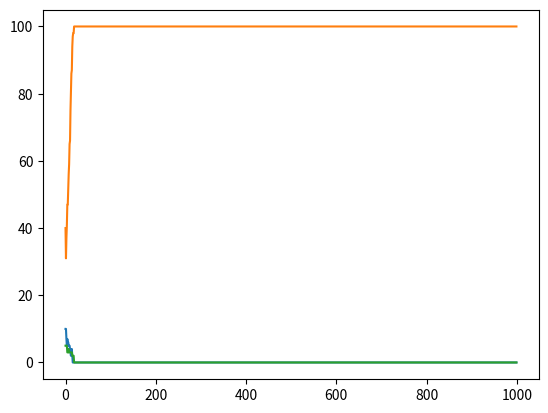

Python code for this plot:
# Copyright 2017, 2013, 2011 Pearson Education, Inc., W.F. Punch & R.J.Enbody
"""Predator-Prey Simulation
   four classes are defined: animal, predator, prey, and island
   where island is where the simulation is taking place,
   i.e. where the predator and prey interact (live).
   A list of predators and prey are instantiated, and
   then their breeding, eating, and dying are simulted.
"""
import random
import time
#import pylab  # replaced by:
import matplotlib.pyplot as plt

# Jose Marrero ZNUMBER: Z23816617
class Island (object):
    """Island
       n X n grid where zero value indicates not occupied."""
    def __init__(self, n: int, prey_count: int = 0, predator_count: int = 0, count_humans: int = 0) -> None:
        '''Initialize grid to all 0's, then fill with animals
        '''
        # print(n,prey_count,predator_count)
        self.grid_size = n
        self.grid = []
        for i in range(n):
            row = [0]*n    # row is a list of n zeros
            self.grid.append(row)
        self.init_animals(prey_count, predator_count, count_humans)

    def init_animals(self,prey_count: int,predator_count: int, count_humans: int) -> None:
        ''' Put some initial animals on the island
        '''
        count = 0
        # while loop continues until prey_count unoccupied positions are found
        while count < prey_count:
            x = random.randint(0,self.grid_size-1)
            y = random.randint(0,self.grid_size-1)
            if not self.animal(x,y):
                new_prey=Prey(island=self,x=x,y=y)
                count += 1
                self.register(new_prey)
        count = 0
        # same while loop but for predator_count
        while count < predator_count:
            x = random.randint(0,self.grid_size-1)
            y = random.randint(0,self.grid_size-1)
            if not self.animal(x,y):
                new_predator=Predator(island=self,x=x,y=y)
                count += 1
                self.register(new_predator)
        count = 0
        while count < count_humans:
            x = random.randint(0,self.grid_size-1)
            y = random.randint(0,self.grid_size-1)
            if not self.animal(x,y):
                new_human=Human(island=self,x=x,y=y)
                count += 1
                self.register(new_human)

    def clear_all_moved_flags(self):
        ''' Animals have a moved flag to indicated they moved this turn.
        Clear that so we can do the next turn
        '''
        for x in range(self.grid_size):
            for y in range(self.grid_size):
                if self.grid[x][y]:
                    self.grid[x][y].clear_moved_flag()
        
    def size(self):
        '''Return size of the island: one dimension.
        '''
        return self.grid_size

    def register(self,animal):
        '''Register animal with island, i.e. put it at the 
        animal's coordinates
        '''
        x = animal.x
        y = animal.y
        self.grid[x][y] = animal

    def remove(self,animal):
        '''Remove animal from island.'''
        x = animal.x
        y = animal.y
        self.grid[x][y] = 0

    def animal(self,x,y):
        '''Return animal at location (x,y)'''
        if 0 <= x < self.grid_size and 0 <= y < self.grid_size:
            return self.grid[x][y]
        else:
            return -1  # outside island boundary

    def __str__(self):
        '''String representation for printing.
           (0,0) will be in the lower left corner.
        '''
        s = ""
        for j in range(self.grid_size-1,-1,-1):  # print row size-1 first
            for i in range(self.grid_size):      # each row starts at 0
                if not self.grid[i][j]:
                    # print a '.' for an empty space
                    s+= "{:<2s}".format('.' + "  ")
                else:
                    s+= "{:<2s}".format((str(self.grid[i][j])) + "  ")
            s+="\n"
        return s
    # Jose Marrero ZNUMBER: Z23816617
    def count_prey(self):
        ''' count all the prey on the island'''
        count = 0
        for x in range(self.grid_size):
            for y in range(self.grid_size):
                animal = self.animal(x,y)
                if animal:
                    if isinstance(animal,Prey):
                        count+=1
        return count

    def count_predators(self):
        ''' count all the predators on the island'''
        count = 0
        for x in range(self.grid_size):
            for y in range(self.grid_size):
                animal = self.animal(x,y)
                if animal:
                    if isinstance(animal,Predator):
                        count+=1
        return count
    def count_humans(self) -> int:
        ''' count all the humans on the island'''
        count = 0
        for x in range(self.grid_size):
            for y in range(self.grid_size):
                animal = self.animal(x,y)
                if animal:
                    if isinstance(animal,Human):
                        count+=1
        return count

class Animal(object):
    def __init__(self, island, x=0, y=0, s="A"):
        '''Initialize the animal's and their positions
        '''
        self.island = island
        self.name = s
        self.x = x
        self.y = y
        self.moved=False
            
    def position(self):
        '''Return coordinates of current position.
        '''
        return self.x, self.y

    def __str__(self):
        return self.name
    
    def check_grid(self,type_looking_for=int):
        ''' Look in the 8 directions from the animal's location
        and return the first location that presently has an object
        of the specified type. Return 0 if no such location exists
        '''
        # neighbor offsets
        offset = [(-1,1),(0,1),(1,1),(-1,0),(1,0),(-1,-1),(0,-1),(1,-1)] 
        result = 0
        for i in range(len(offset)):
            x = self.x + offset[i][0]  # neighboring coordinates
            y = self.y + offset[i][1]
            if not 0 <= x < self.island.size() or \
               not 0 <= y < self.island.size():
                continue
            if type(self.island.animal(x,y))==type_looking_for:
                result=(x,y)
                break
        return result

    def move(self):
        '''Move to an open, neighboring position '''
        if not self.moved:
            location = self.check_grid(int)
            if location:
                # print('Move, {}, from {},{} to {},{}'.format( \
                #       type(self),self.x,self.y,location[0],location[1]))
                self.island.remove(self)   # remove from current spot
                self.x = location[0]       # new coordinates
                self.y = location[1]
                self.island.register(self) # register new coordinates
                self.moved=True
    def breed(self):
        ''' Breed a new Animal.If there is room in one of the 8 locations
        place the new Prey there. Otherwise you have to wait.
        '''
        if self.breed_clock <= 0:
            location = self.check_grid(int)
            if location:
                self.breed_clock = self.breed_time
                # print('Breeding Prey {},{}'.format(self.x,self.y))
                the_class = self.__class__
                new_animal = the_class(self.island,x=location[0],y=location[1])
                self.island.register(new_animal)

    def clear_moved_flag(self):
        self.moved=False

class Prey(Animal):
    def __init__(self, island, x=0,y=0,s="O"):
        Animal.__init__(self,island,x,y,s)
        self.breed_clock = self.breed_time
        # print('Init Prey {},{}, breed:{}'.format(self.x, self.y,self.breed_clock))
           
    def clock_tick(self):
        '''Prey only updates its local breed clock
        '''
        self.breed_clock -= 1
        # print('Tick Prey {},{}, breed:{}'.format(self.x,self.y,self.breed_clock))

class Predator(Animal):
    def __init__(self, island, x=0,y=0,s="X"):
        Animal.__init__(self,island,x,y,s)
        self.starve_clock = self.starve_time
        self.breed_clock = self.breed_time
        
        # print('Init Predator {},{}, starve:{}, breed:{}'.format( \
        #       self.x,self.y,self.starve_clock,self.breed_clock))

    def clock_tick(self):
        ''' Predator updates both breeding and starving
        '''
        self.breed_clock -= 1
        self.starve_clock -= 1
        # print('Tick, Predator at {},{} starve:{}, breed:{}'.format( \
        #       self.x,self.y,self.starve_clock,self.breed_clock))
        if self.starve_clock <= 0:
            # print('Death, Predator at {},{}'.format(self.x,self.y))
            self.island.remove(self)
# Jose Marrero ZNUMBER: Z23816617
    def eat(self):
        ''' Predator looks for one of the 8 locations with Prey. If found
        moves to that location, updates the starve clock, removes the Prey
        '''
        if not self.moved:
            location = self.check_grid(Prey)
            if location:
                # print('Eating: pred at {},{}, prey at {},{}'.format( \
                #       self.x,self.y,location[0],location[1]))
                self.island.remove(self.island.animal(location[0],location[1]))
                self.island.remove(self)
                self.x=location[0]
                self.y=location[1]
                self.island.register(self)
                self.starve_clock=self.starve_time
                self.moved=True

class Human(Animal):
    ''' class that represents a human that moves/breeds/hunts predators
    '''
    pass

    def __init__(self, island, x=0,y=0, s="H") -> None:
        """begins human's position and activity clock"""
        super().__init__(island, x, y, s)

        self.starve_clock = self.starve_time
        self.breed_clock = self.breed_time
        self.hunt_clock = self.hunt_time

    def clock_tick(self) -> None:
        """updates human's breeding, starving, and hunting clocks"""
        self.breed_clock -= 1
        self.starve_clock -= 1
        self.hunt_clock -= 1

        if self.starve_clock <= 0:
            self.island.remove(self)
    def hunt(self) -> None:
        """allows human to hunt predators"""
        if not self.moved and self.hunt_clock <= 0:
            location = self.check_grid(Predator)
            if location:
                self.island.remove(self.island.animal(location[0], location[1]))
                self.island.remove(self)
                self.x = location[0]
                self.y = location[1]
                self.island.register(self)
                self.starve_clock = self.starve_time
                self.moved = True
            self.hunt_clock = self.hunt_time

        

###########################################
def main(predator_breed_time=6, predator_starve_time=3, initial_predators=10, prey_breed_time=3, initial_prey=50, \
         size=10, ticks=1000, human_breed_time=8, human_starve_time=5, initial_humans=5, human_hunt_time=2) -> None:
    ''' main simulation. Sets defaults, runs event loop, plots at the end
    '''
    # initialization values
    Predator.breed_time = predator_breed_time
    Predator.starve_time = predator_starve_time
    Prey.breed_time = prey_breed_time
    Human.breed_time = human_breed_time
    Human.starve_time = human_starve_time
    Human.hunt_time = human_hunt_time

    # for graphing
    predator_list=[]
    prey_list=[]
    human_list=[]

    # make an island
    isle = Island(size,initial_prey, initial_predators, initial_humans)
    print(isle)
    stable_ticks = 0
    previous_counts = None
    #Jose Marrero ZNUMBER: Z23816617
    # event loop. 
    # For all the ticks, for every x,y location.
    # If there is an animal there, try eat, move, breed and clock_tick
    for i in range(min(ticks, 1000)):
        # important to clear all the moved flags!
        isle.clear_all_moved_flags()
        for x in range(size):
            for y in range(size):
                animal = isle.animal(x,y)
                if animal:
                    if isinstance(animal, Predator):
                        animal.eat()

                    if isinstance(animal, Human):
                        animal.hunt()

                    animal.move()
                    animal.breed()
                    animal.clock_tick()

        # record info for display, plotting
        prey_count = isle.count_prey()
        predator_count = isle.count_predators()
        human_count = isle.count_humans()
        prey_list.append(prey_count)
        predator_list.append(predator_count)
        human_list.append(human_count)

        current_counts = (prey_count, predator_count, human_count)

    if current_counts == previous_counts:
        stable_ticks += 1
    else:
        stable_ticks = 0
    previous_counts = current_counts
        # print out every 10th cycle, see what's going on
    if i % 10 == 0:
        print(prey_count, predator_count, human_count)
    if stable_ticks >= 20:
        print("Populations have stabilized")
                    
        # print the island, hold at the end of each cycle to get a look
        # print('*'*20)
        # print(isle)
    print("Final Island:")    # ans = input("Return to continue")
    print(isle)
    plt.plot(predator_list)

    plt.plot(prey_list)
    plt.plot(human_list)
    plt.show()
    
if __name__ == "__main__":
    main()
